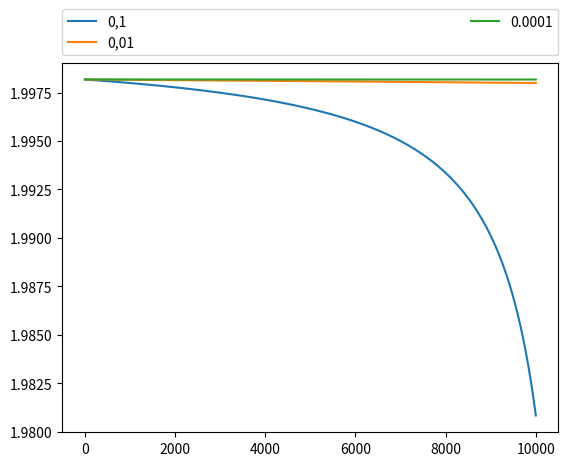

This chart was generated by the following Python code:

import math
import numpy as np

def sigmoid(z):
    return 1.0/(1.0+np.exp(-z))

def stepFunction(w,x):
    return sigmoid(np.inner(w,x))

def Lsimple(w):
    value=(stepFunction(w,[1,0])-1)**2 + (stepFunction(w,[0,1]))**2 + (stepFunction(w,[1,1])-1)**2
    return value

def derivertSigmoidWithInnerProduct(w,x,derivertPåWindex):
    value=  (stepFunction(w,x)**2) * x[derivertPåWindex]* np.exp(-np.inner(w,x))
    return value


def deltaLsimple(w):
    dw1 = (stepFunction(w,[1,0])-1)*derivertSigmoidWithInnerProduct(w,[1,0],0)+\
      (stepFunction(w,[1,1])-1)*derivertSigmoidWithInnerProduct(w,[1,1],0)

    dw2 =  (stepFunction(w,[0,1]))*derivertSigmoidWithInnerProduct(w,[0,1],1) + \
         (stepFunction(w,[1,1])-1)*derivertSigmoidWithInnerProduct(w,[1,1],1)

    return (dw1,dw2)

def updateRule(oldW, learningRate):
    oldW1=oldW[0]
    oldW2=oldW[1]
    gradients= deltaLsimple(oldW)
    newW1 = oldW1 - learningRate * gradients[0]
    newW2 = oldW2 - learningRate * gradients[1]
    # print("gradients: ",gradients)
    # print("w: " ,newW1,newW2)
    return [newW1,newW2]

def runGradientDecent(iterations, learningRate, oneRunValues):
    nextW = [-7, -7]
    oneRunScore=[]
    # print("score: ", Lsimple(nextW))

    for n in range(iterations):
        nextW = updateRule(nextW, learningRate)
        oneRunValues.append(nextW)
        oneRunScore.append(Lsimple(nextW))
        # print("score: ",Lsimple(nextW) )
    return oneRunScore

def findBestW(wGrid,LsimpleListe):
    for row in range(len(wGrid)):
        for colum in range(len(wGrid)):
            # LsimpleList[row,colum]=(Lsimple(wGrid[row,colum]))
            LsimpleList.append(Lsimple(wGrid[row, colum]))

    # min Lsimple(w)
    minsteVerdi = min(LsimpleList)
    # finn tilhørende w verdi
    index = LsimpleList.index(minsteVerdi)
    row = math.floor(index / rowNumber)
    colum = index - (row * rowNumber)
    # print(row)
    # print(colum)
    minWValue = wGrid[row, colum]

    print("minste verdi: ", minsteVerdi, "med wi :", minWValue)


#create wGrid
rowNumber=13

wGrid=np.zeros((rowNumber,rowNumber,2))
for row in range(len(wGrid)):
    for colum in range(len(wGrid)):
        wGrid[row,colum]= [row-6,colum-6]

# print(wGrid)

##put w into l simple
LsimpleList=[]
findBestW(wGrid,LsimpleList)

LowestValuesFromGradientDecent=[]
oneRunW=[]
allLearningRateRuns=[]
# for generation in [1,10,100,1000]:
# for stepLength in [0.0001,0.001,0.01,0.1,1,10,100,1000]:


for stepLength in [0.1,0.01,0.0001]:
    allLearningRateRuns.append(runGradientDecent(10000,stepLength,oneRunW))
    # LowestValuesFromGradientDecent.append(Lsimple(nextW))


import matplotlib.pyplot as plt
plt.figure(1)

# Place a legend above this subplot, expanding itself to
# fully use the given bounding box.

labels=['0,1','0,01','0.0001']
for oneRunScore,label in zip(allLearningRateRuns,labels):
    plt.plot(oneRunScore,label=label)
#
plt.legend(bbox_to_anchor=(0., 1.02, 1., .102), loc=3,
           ncol=2, mode="expand", borderaxespad=0.)

# # plt.suptitle('test title', fontsize=20)
# plt.yscale("log")
# plt.ylabel('Value of Lsimple(w)')
# plt.grid(True)

plt.show()